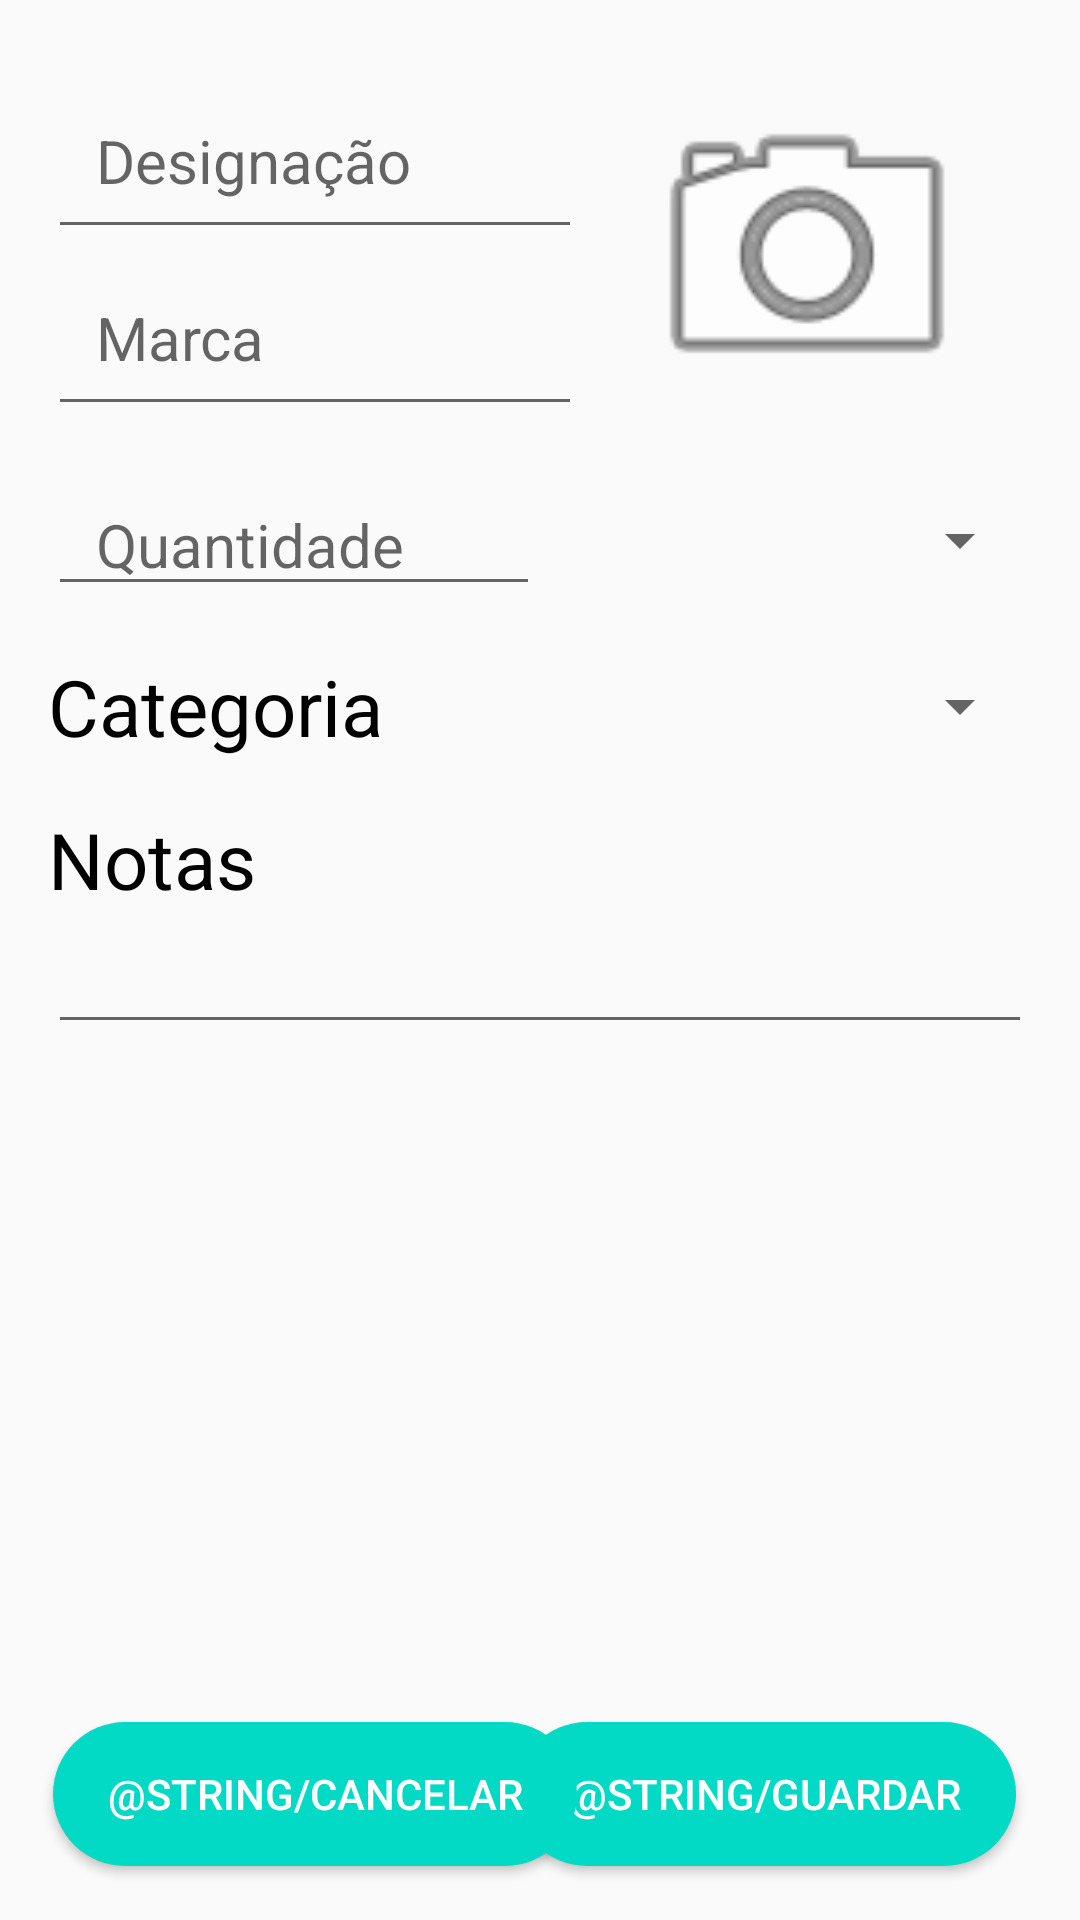

Write the Android layout XML for this screen, with the resource values it uses.
<!-- AndroidManifest.xml: application theme AppTheme -->
<!-- res/layout/activity_edita_produto.xml -->
<androidx.constraintlayout.widget.ConstraintLayout xmlns:android="http://schemas.android.com/apk/res/android"
    xmlns:app="http://schemas.android.com/apk/res-auto"
    xmlns:tools="http://schemas.android.com/tools"
    android:layout_width="match_parent"
    android:layout_height="match_parent"
    android:orientation="vertical"
    tools:context=".NovoItemActivity">


    <LinearLayout
        android:id="@+id/linearLayout"
        android:layout_width="match_parent"
        android:layout_height="match_parent"
        android:orientation="vertical"
        android:paddingTop="16dp">

        <LinearLayout
            android:layout_width="match_parent"
            android:layout_height="wrap_content"
            android:paddingHorizontal="16dp"
            android:paddingVertical="8dp">

            <LinearLayout
                android:layout_width="match_parent"
                android:layout_height="wrap_content"
                android:layout_weight="1"
                android:orientation="vertical">

                <EditText
                    android:id="@+id/etEditarDesignacao"
                    android:layout_width="match_parent"
                    android:layout_height="wrap_content"
                    android:hint="@string/indiqueTitulo"
                    android:maxLines="1"
                    android:paddingHorizontal="16dp"
                    android:paddingVertical="16dp"
                    android:textSize="20sp" />

                <EditText
                    android:id="@+id/etEditarMarca"
                    android:layout_width="match_parent"
                    android:layout_height="wrap_content"
                    android:hint="@string/indiqueMarca"
                    android:maxLines="1"
                    android:paddingHorizontal="16dp"
                    android:paddingVertical="16dp"
                    android:textSize="20sp" />

            </LinearLayout>

            <ImageView
                android:id="@+id/ivEditarImagem"
                android:layout_width="300dp"
                android:layout_height="match_parent"
                android:layout_weight="1"
                android:onClick="onDialogFoto"
                android:src="@android:drawable/ic_menu_camera" />

        </LinearLayout>

        <LinearLayout
            android:layout_width="match_parent"
            android:layout_height="wrap_content"
            android:paddingHorizontal="16dp"
            android:paddingVertical="8dp">


            <EditText
                android:id="@+id/etEditarQuantidade"
                android:layout_width="0dp"
                android:layout_height="wrap_content"
                android:layout_weight="1"
                android:hint="@string/indiqueQuantidade"
                android:maxLines="1"
                android:paddingHorizontal="16dp"
                android:textSize="20sp" />

            <androidx.appcompat.widget.AppCompatSpinner
                android:id="@+id/spnEditarUnidades"
                android:layout_width="0dp"
                android:layout_height="match_parent"
                android:layout_weight="1" />

        </LinearLayout>

        <LinearLayout
            android:layout_width="match_parent"
            android:layout_height="wrap_content"
            android:orientation="horizontal"
            android:paddingHorizontal="16dp"
            android:paddingVertical="8dp">

            <TextView
                android:id="@+id/tvCategoria"
                android:layout_width="wrap_content"
                android:layout_height="wrap_content"
                android:paddingRight="8dp"
                android:text="@string/categoria"
                android:textColor="#000000"
                android:textSize="26sp"></TextView>

            <androidx.appcompat.widget.AppCompatSpinner
                android:id="@+id/spnEditarCategoria"
                android:layout_width="match_parent"
                android:layout_height="match_parent" />

        </LinearLayout>

        <LinearLayout
            android:layout_width="match_parent"
            android:layout_height="wrap_content"
            android:orientation="vertical"
            android:paddingHorizontal="16dp"
            android:paddingVertical="8dp">

            <TextView
                android:id="@+id/tvNotas"
                android:layout_width="wrap_content"
                android:layout_height="wrap_content"
                android:paddingRight="8dp"
                android:text="@string/notas"
                android:textColor="#000000"
                android:textSize="26sp"></TextView>

            <EditText
                android:id="@+id/etEditarNotas"
                android:layout_width="match_parent"
                android:layout_height="wrap_content"
                android:layout_weight="1"
                android:maxLines="5"
                android:paddingHorizontal="16dp"
                android:textSize="20sp" />

        </LinearLayout>
    </LinearLayout>

    <Button
        android:id="@+id/btnGravar"
        android:layout_width="wrap_content"
        android:layout_height="wrap_content"
        android:background="@drawable/fbshape"
        android:paddingLeft="18dp"
        android:paddingRight="18dp"
        android:text="@string/guardar"
        android:textColor="@android:color/white"
        android:layout_marginLeft="150dp"
        android:layout_marginBottom="18dp"
        app:layout_constraintBottom_toBottomOf="parent"
        app:layout_constraintEnd_toEndOf="parent"
        app:layout_constraintStart_toStartOf="parent" />

    <Button
        android:id="@+id/btnCancelar"
        android:layout_width="wrap_content"
        android:layout_height="wrap_content"
        android:background="@drawable/fbshape"
        android:onClick="onCancelarNovoItem"
        android:paddingLeft="18dp"
        android:paddingRight="18dp"
        android:text="@string/cancelar"
        android:textColor="@android:color/white"
        android:layout_marginRight="150dp"
        android:layout_marginBottom="18dp"
        app:layout_constraintBottom_toBottomOf="parent"
        app:layout_constraintEnd_toEndOf="parent"
        app:layout_constraintStart_toStartOf="parent" />

</androidx.constraintlayout.widget.ConstraintLayout>
<!-- resources referenced by this layout -->
<resources>
  <!-- drawable fbshape (drawable) -->
  <?xml version="1.0" encoding="utf-8"?>
  <shape xmlns:android="http://schemas.android.com/apk/res/android"
      android:shape="rectangle">
  
      <solid android:color="@color/colorAccent" />
  
      <corners
          android:radius="25dp" />
  
  </shape>
  <string name="categoria">Categoria</string>
  <string name="indiqueMarca">Marca</string>
  <string name="indiqueQuantidade">Quantidade</string>
  <string name="indiqueTitulo">Designação</string>
  <string name="notas">Notas</string>
  <style name="AppTheme" parent="Theme.AppCompat.Light.DarkActionBar">
          
          <item name="colorPrimary">@color/colorPrimary</item>
          <item name="colorPrimaryDark">@color/colorPrimaryDark</item>
          <item name="colorAccent">@color/colorAccent</item>
          
      </style>
  <!-- not gathered from this repository: default colours our renderer supplied (Android Studio template values) -->
  <color name="colorPrimary">#FF6200EE</color>
  <color name="colorPrimaryDark">#FF3700B3</color>
  <color name="colorAccent">#FF03DAC5</color>
</resources>
